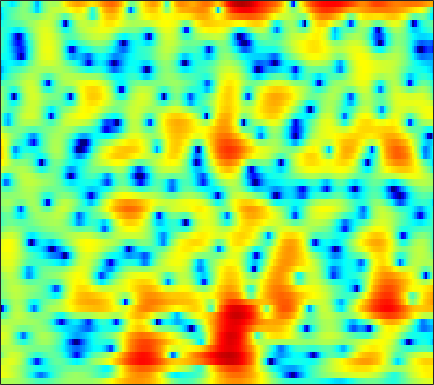

Source data for this figure (header and first rows):
1.5058, 1.5842, 1.6604, 1.6977, 1.6934, 1.6362, 1.5174, 1.3911, 1.1606, 0.8632, 0.49993, 0.18484, -0.2858, -0.79468, -1.1881, -1.6992, -2.1623, -2.4448, -2.6714, -2.7255, -2.5844, -2.3809, -2.0099, -1.5775
4.481, 4.336, 4.098, 3.804, 3.543, 3.133, 2.648, 2.226, 1.578, 0.8209, -0.06245, -0.8166, -1.968, -3.311, -4.465, -6.217, -8.171, -9.62, -10.95, -10.78, -9.338, -7.993, -6.277, -4.793
4.079, 3.951, 3.741, 3.477, 3.233, 2.843, 2.369, 1.96, 1.334, 0.623, -0.1574, -0.7773, -1.631, -2.47, -3.067, -3.769, -4.325, -4.611, -4.802, -4.775, -4.551, -4.286, -3.848, -3.357
2.615, 3.05, 3.507, 3.792, 3.881, 3.824, 3.559, 3.22, 2.573, 1.673, 0.5079, -0.5768, -2.364, -4.641, -6.8, -10.46, -14.34, -14.43, -11.03, -7.955, -5.731, -4.479, -3.21, -2.303
-0.5674, 0.6237, 1.783, 2.55, 2.918, 3.174, 3.186, 3.051, 2.695, 2.145, 1.417, 0.7739, -0.2076, -1.245, -2.009, -2.881, -3.416, -3.517, -3.284, -2.774, -2.21, -1.833, -1.435, -1.218
1.297, 1.561, 1.835, 1.983, 2.009, 1.939, 1.755, 1.555, 1.236, 0.8911, 0.5489, 0.3115, 0.04272, -0.1477, -0.2483, -0.3298, -0.3651, -0.364, -0.3509, -0.3412, -0.3726, -0.4514, -0.6282, -0.9361
3.165, 3.116, 2.894, 2.485, 2.037, 1.237, 0.2048, -0.696, -1.981, -3.14, -3.766, -3.738, -3.12, -2.174, -1.454, -0.5696, 0.1501, 0.5655, 0.9543, 1.167, 1.22, 1.148, 0.9012, 0.4742
3.766, 3.676, 3.358, 2.781, 2.155, 1.02, -0.524, -2.05, -4.72, -8.235, -11.21, -10.17, -6.703, -3.859, -2.292, -0.7545, 0.3259, 0.8969, 1.393, 1.63, 1.643, 1.524, 1.211, 0.7362
2.732, 2.727, 2.606, 2.358, 2.1, 1.652, 1.11, 0.6572, 0.07802, -0.3759, -0.6071, -0.6266, -0.4919, -0.2082, 0.04661, 0.3757, 0.608, 0.6981, 0.6963, 0.5251, 0.1807, -0.1959, -0.8613, -1.678
1.4, 1.487, 1.612, 1.735, 1.81, 1.879, 1.9, 1.877, 1.798, 1.69, 1.572, 1.477, 1.349, 1.232, 1.151, 1.039, 0.8948, 0.7494, 0.4787, 0.08622, -0.4938, -1.089, -2.147, -3.597
-2.432, -2.117, -1.267, -0.212, 0.555, 1.387, 1.984, 2.275, 2.456, 2.366, 2.056, 1.728, 1.218, 0.6861, 0.3308, 0.01587, -0.09447, -0.03653, 0.1137, 0.2431, 0.2527, 0.1248, -0.2632, -0.924
-21.37, -13.9, -6.912, -3.12, -1.245, 0.4626, 1.494, 1.917, 2.061, 1.749, 0.9362, -0.037, -1.923, -4.747, -7.619, -11.26, -9.333, -6.432, -3.51, -1.528, -0.2065, 0.4796, 1.103, 1.478
-2.915, -2.501, -1.634, -0.6226, 0.09704, 0.8954, 1.432, 1.616, 1.577, 1.237, 0.5467, -0.2346, -1.607, -3.209, -4.382, -5.381, -5.169, -4.384, -3.148, -2.057, -1.234, -0.7802, -0.3401, 0.004502
-0.3083, 0.1369, 0.7286, 1.259, 1.601, 1.952, 2.181, 2.263, 2.21, 2.001, 1.654, 1.325, 0.8339, 0.3324, -0.03583, -0.4503, -0.7382, -0.8982, -1.115, -1.386, -1.816, -2.291, -3.136, -4.188
-0.04664, 0.5755, 1.259, 1.784, 2.08, 2.339, 2.437, 2.431, 2.322, 2.08, 1.771, 1.53, 1.197, 0.8596, 0.6324, 0.3511, 0.06335, -0.1794, -0.5727, -1.123, -1.911, -2.726, -4.267, -6.526
-0.4663, 0.351, 1.171, 1.715, 1.957, 2.066, 1.934, 1.684, 1.198, 0.5827, -0.1093, -0.6192, -1.178, -1.494, -1.547, -1.44, -1.239, -1.079, -0.9263, -0.8973, -1.001, -1.167, -1.473, -1.811
0.409, 1.185, 1.921, 2.335, 2.424, 2.257, 1.762, 1.132, -0.08105, -1.743, -3.998, -6.114, -9.012, -9.84, -8.455, -6.021, -4.02, -2.888, -1.762, -0.992, -0.48, -0.2131, 0.04591, 0.2381
2.128, 2.676, 3.178, 3.405, 3.379, 3.074, 2.461, 1.765, 0.473, -1.277, -3.519, -5.509, -8.133, -8.936, -7.805, -5.784, -4.034, -3.017, -2.032, -1.365, -0.9419, -0.7438, -0.5876, -0.5125
3.123, 3.529, 3.894, 4.025, 3.986, 3.729, 3.234, 2.744, 1.923, 0.9555, -0.05348, -0.797, -1.634, -2.195, -2.466, -2.595, -2.593, -2.586, -2.639, -2.763, -2.986, -3.223, -3.614, -4.051
3.664, 4.033, 4.344, 4.454, 4.409, 4.179, 3.737, 3.289, 2.578, 1.737, 0.8066, 0.107, -0.7772, -1.595, -2.155, -2.776, -3.365, -3.82, -4.479, -5.327, -6.377, -7.274, -8.549, -9.629
4.107, 4.504, 4.847, 4.979, 4.918, 4.639, 4.137, 3.58, 2.633, 1.448, 0.0364, -1.119, -2.722, -4.14, -4.891, -5.493, -5.716, -5.85, -6.259, -7.182, -8.88, -10.89, -15.37, -26.8
3.723, 4.224, 4.685, 4.894, 4.87, 4.597, 4.053, 3.438, 2.281, 0.7148, -1.406, -3.544, -7.543, -14.23, -21.83, -14.17, -9.364, -7.448, -6.119, -5.647, -5.814, -6.23, -6.897, -7.347
1.568, 2.188, 2.783, 3.111, 3.206, 3.097, 2.725, 2.293, 1.467, 0.3713, -1.026, -2.234, -3.962, -5.486, -6.049, -5.926, -5.041, -4.266, -3.386, -2.721, -2.276, -2.056, -1.804, -1.557
-1.051, -0.3594, 0.3262, 0.763, 0.9377, 0.9962, 0.854, 0.6429, 0.281, -0.186, -0.6589, -0.9983, -1.401, -1.652, -1.731, -1.673, -1.44, -1.209, -0.8454, -0.4959, -0.1779, 0.03872, 0.2739, 0.4985
-2.635, -1.892, -1.198, -0.7887, -0.6928, -0.7564, -0.9935, -1.25, -1.542, -1.734, -1.718, -1.603, -1.317, -0.9522, -0.6847, -0.2919, 0.05402, 0.2887, 0.5761, 0.8175, 1.033, 1.185, 1.356, 1.496
-2.508, -1.753, -1.139, -0.9783, -1.169, -1.873, -3.021, -4.173, -5.801, -6.539, -5.729, -4.474, -2.727, -1.306, -0.4842, 0.3203, 0.8205, 1.062, 1.223, 1.281, 1.321, 1.375, 1.534, 1.74
-0.7426, -0.03948, 0.4738, 0.4506, 0.1159, -0.9019, -2.701, -4.744, -8.983, -13.18, -9.008, -5.537, -2.402, -0.4773, 0.4851, 1.177, 1.366, 1.202, 0.6346, -0.2117, -1.107, -1.534, -1.415, -0.5189
0.5095, 0.9462, 1.267, 1.333, 1.206, 0.8739, 0.3275, -0.09903, -0.599, -0.7397, -0.4641, -0.01266, 0.6498, 1.198, 1.418, 1.384, 0.9075, 0.1715, -1.429, -4.137, -8.993, -17.1, -16, -7.044
0.1386, 0.171, 0.2083, 0.2928, 0.3402, 0.4458, 0.5504, 0.6455, 0.7992, 0.9801, 1.183, 1.345, 1.488, 1.556, 1.468, 1.202, 0.6746, 0.1095, -0.885, -2.088, -3.248, -3.845, -3.929, -3.202
-1.424, -1.964, -2.397, -2.366, -2.051, -1.414, -0.637, -0.09788, 0.5632, 1.088, 1.502, 1.716, 1.897, 1.94, 1.889, 1.711, 1.407, 1.119, 0.6724, 0.2329, -0.1828, -0.4183, -0.6465, -0.7358
-4.453, -7.259, -11.19, -10.34, -7.395, -4.17, -1.947, -0.6921, 0.5288, 1.398, 1.982, 2.264, 2.491, 2.534, 2.503, 2.341, 2.118, 1.911, 1.623, 1.323, 1.041, 0.8435, 0.593, 0.2847
-1.659, -3.612, -5.686, -5.575, -4.228, -2.265, -0.6133, 0.3411, 1.312, 1.975, 2.375, 2.541, 2.569, 2.439, 2.226, 1.859, 1.425, 1.106, 0.7436, 0.4812, 0.3621, 0.3088, 0.2632, 0.129
3.303, 2.594, 1.829, 1.309, 1.171, 1.139, 1.321, 1.45, 1.652, 1.786, 1.803, 1.737, 1.429, 0.9224, 0.3266, -0.6503, -1.895, -2.873, -3.929, -4.205, -3.631, -2.91, -1.974, -1.269
5.757, 5.05, 4.029, 2.971, 2.192, 1.278, 0.5881, 0.2972, 0.1493, 0.1811, 0.2241, 0.1489, -0.1566, -0.8322, -1.597, -3.183, -5.623, -8.477, -15.85, -23.07, -10.53, -6.741, -3.725, -1.901
6.845, 5.843, 4.143, 2.01, 0.02284, -2.987, -5.926, -6.582, -5.319, -3.615, -2.432, -1.974, -1.728, -1.935, -2.263, -2.978, -3.866, -4.557, -5.188, -4.956, -3.844, -2.751, -1.246, -0.06823
6.79, 5.68, 3.819, 1.403, -0.9046, -4.773, -9.143, -10.06, -7.719, -5.579, -4.445, -4.085, -4.146, -4.457, -4.778, -4.871, -4.621, -4.148, -3.303, -2.277, -1.244, -0.4431, 0.4642, 1.217
6.11, 5.234, 3.901, 2.435, 1.272, -0.2081, -1.496, -2.195, -2.917, -3.502, -4.314, -5.178, -7.018, -9.907, -12.98, -15.68, -11.71, -8.536, -5.425, -3.231, -1.567, -0.6027, 0.4086, 1.129
4.792, 4.086, 3.124, 2.174, 1.539, 0.7312, 0.05045, -0.4487, -1.105, -1.854, -2.792, -3.744, -5.332, -7.332, -8.902, -9.686, -8.287, -6.57, -4.439, -2.744, -1.41, -0.6382, 0.1859, 0.7802
2.478, 1.557, 0.4808, -0.2692, -0.5434, -0.6118, -0.4762, -0.3729, -0.2663, -0.3139, -0.5153, -0.7549, -1.173, -1.61, -1.867, -2.042, -1.938, -1.74, -1.375, -0.9946, -0.671, -0.4339, -0.1616, 0.151
-0.6601, -2.969, -6.684, -8.709, -7.362, -4.409, -2.162, -0.9163, 0.2815, 1.071, 1.56, 1.799, 1.93, 1.922, 1.853, 1.646, 1.374, 1.066, 0.5583, -0.09543, -0.9191, -1.55, -2.269, -2.447
-0.9125, -3.058, -6.231, -7.884, -6.776, -4.284, -2.079, -0.7445, 0.621, 1.676, 2.447, 2.868, 3.235, 3.385, 3.365, 3.125, 2.632, 2.077, 1.007, -0.5549, -2.819, -5.279, -10.49, -17.73
0.6026, -0.3261, -1.438, -2.14, -2.38, -2.227, -1.681, -1.125, -0.2175, 0.7204, 1.59, 2.121, 2.677, 2.996, 3.061, 2.944, 2.529, 2.039, 1.101, -0.1812, -1.796, -3.239, -5.072, -6.009
0.976, 0.09121, -1.222, -2.623, -3.663, -4.703, -4.902, -4.3, -2.826, -1.183, 0.2979, 1.211, 2.139, 2.738, 2.976, 3.037, 2.838, 2.519, 1.929, 1.212, 0.4139, -0.164, -0.7889, -1.213
0.8793, -0.08596, -1.741, -4.143, -6.784, -12.93, -31.57, -13.07, -6.242, -2.547, -0.1573, 1.138, 2.326, 3.063, 3.362, 3.434, 3.216, 2.878, 2.26, 1.525, 0.8034, 0.3669, -0.06961, -0.2954
0.04508, -0.4067, -1.179, -2.156, -2.942, -3.836, -3.964, -3.333, -1.867, -0.2636, 1.146, 2, 2.822, 3.282, 3.39, 3.221, 2.66, 1.994, 0.751, -0.8692, -2.635, -3.715, -4.164, -3.352
-2.631, -2.237, -1.819, -1.476, -1.231, -0.9244, -0.4942, -0.06788, 0.5797, 1.288, 1.959, 2.377, 2.803, 2.986, 2.938, 2.598, 1.858, 0.9765, -0.7639, -3.444, -7.924, -14.04, -16.98, -8.183
-7.258, -5.753, -4.2, -3.051, -2.388, -1.625, -0.9928, -0.5739, -0.03191, 0.4962, 0.9932, 1.326, 1.693, 1.94, 2.013, 1.913, 1.578, 1.144, 0.3224, -0.7215, -1.776, -2.37, -2.522, -1.917
-9.202, -7.509, -5.833, -4.687, -4.07, -3.461, -3.029, -2.76, -2.388, -1.967, -1.448, -0.9869, -0.3572, 0.2694, 0.6923, 1.141, 1.437, 1.56, 1.6, 1.54, 1.444, 1.383, 1.379, 1.448
-6.71, -6.122, -5.543, -5.241, -5.197, -5.403, -5.821, -6.189, -6.564, -6.565, -5.898, -4.988, -3.522, -2.023, -0.9747, 0.2405, 1.218, 1.813, 2.42, 2.845, 3.1, 3.205, 3.24, 3.152
-4.292, -4.402, -4.763, -5.36, -6.025, -7.295, -9.12, -10.97, -14.71, -19.94, -16.91, -12.25, -7.763, -4.554, -2.647, -0.6101, 0.9683, 1.911, 2.891, 3.593, 4.026, 4.21, 4.241, 4.051
-3.07, -3.572, -4.442, -5.602, -6.675, -8.337, -10.27, -11.84, -13.8, -14.74, -13.41, -11.21, -7.971, -5.029, -3.122, -0.9528, 0.8, 1.847, 2.952, 3.738, 4.245, 4.434, 4.457, 4.213
-2.697, -3.365, -4.462, -5.912, -7.281, -9.44, -11.98, -13.98, -15.57, -14.54, -11.85, -9.647, -6.812, -4.276, -2.619, -0.7001, 0.8984, 1.881, 2.912, 3.639, 4.098, 4.252, 4.243, 3.974
-2.649, -3.18, -4.125, -5.387, -6.609, -8.781, -11.85, -15.11, -19.31, -15.76, -10.9, -8.16, -5.265, -2.945, -1.494, 0.1175, 1.417, 2.223, 3.06, 3.643, 3.957, 4.045, 3.933, 3.585
-3.088, -3.196, -3.484, -3.915, -4.321, -5.026, -5.729, -6.132, -6.202, -5.636, -4.53, -3.533, -2.136, -0.8197, 0.07792, 1.141, 2.025, 2.572, 3.151, 3.55, 3.731, 3.731, 3.504, 3.013
-4.65, -4.096, -3.451, -2.996, -2.767, -2.53, -2.342, -2.157, -1.882, -1.493, -1.002, -0.5813, -0.01717, 0.5251, 0.9202, 1.41, 1.878, 2.2, 2.595, 2.909, 3.129, 3.15, 3, 2.545
-7.263, -5.638, -4.035, -2.935, -2.345, -1.681, -1.149, -0.7997, -0.4015, -0.05309, 0.1998, 0.3241, 0.3502, 0.2409, 0.09783, -0.1, -0.1387, 0.02498, 0.4968, 1.134, 1.771, 2.142, 2.435, 2.443
-6.215, -4.955, -3.865, -3.12, -2.676, -2.2, -1.656, -1.235, -0.6075, -0.1025, 0.1692, 0.1334, -0.2666, -1.196, -2.34, -4.491, -6.875, -7.227, -4.984, -2.257, -0.277, 0.8143, 1.722, 2.248
-2.288, -2.55, -3.239, -4.316, -5.206, -5.998, -5.403, -4.152, -2.304, -0.8538, 0.08401, 0.394, 0.2705, -0.5975, -1.819, -4.354, -7.655, -8.378, -5.245, -2.08, -0.08972, 0.7899, 1.377, 1.456
